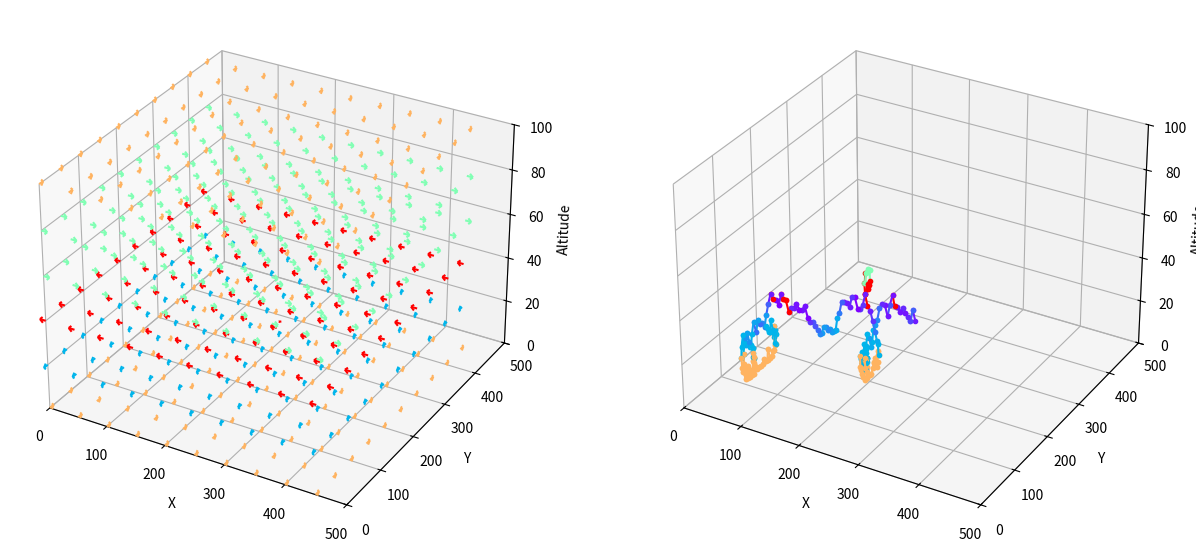

Reproduce this figure in Python.
import numpy as np
import matplotlib.pyplot as plt
from mpl_toolkits.mplot3d import Axes3D
from matplotlib import cm


class FlowField3D:
    def __init__(self, x_dim, y_dim, z_dim, num_levels, min_vel, max_vel, seed):
        self.x_dim = x_dim
        self.y_dim = y_dim
        self.z_dim = z_dim
        self.num_levels = num_levels
        self.min_vel = min_vel
        self.max_vel = max_vel
        self.flow_field, self.directions, self.magnitudes = self.initialize_flow()
        np.random.seed(seed)

    def randomize_flow(self):

        directions_bucket = [0, np.pi / 2, np.pi, 3 * np.pi / 2]
        magnitudes_bucket = [5]


        # Create the result arrays with at least one occurrence of each value
        directions_result = np.random.choice(directions_bucket, 6, replace=True).tolist()
        magnitudes_result = np.random.choice(magnitudes_bucket, 6, replace=True).tolist()

        # Ensure each value from the original arrays appears at least once
        for value in directions_bucket:
            if value not in directions_result:
                directions_result[np.random.randint(6)] = value
        for value in  magnitudes_bucket:
            if value not in magnitudes_result:
                magnitudes_result[np.random.randint(6)] = value

        # Shuffle the arrays to randomize the order
        np.random.shuffle(directions_result)
        np.random.shuffle(magnitudes_result)

        self.directions = directions_result
        self.magnitudes = magnitudes_result

        print(self.directions)
        print(self.magnitudes)

        self.generate_random_planar_flow_field()


    def gradualize_random_flow(self, max_angle_change=np.deg2rad(10)):
        #print(max_angle_change, self.directions)

        new_directions = []
        for direction in self.directions:
            angle_change = np.random.uniform(-max_angle_change, max_angle_change)
            new_direction = (direction + angle_change) #% (2 * np.pi)
            new_directions.append(new_direction)

        self.directions = new_directions
        self.generate_random_planar_flow_field()


    def initialize_flow(self):
        self.directions = np.random.uniform(0, 2 * np.pi, size=self.num_levels)
        self.magnitudes = np.random.uniform(self.min_vel, self.max_vel, size=self.num_levels)

        # Static Debugging:
        #self.directions = [0,  np.pi/2, np.pi, 3*np.pi/2, 0, np.pi]
        #self.magnitudes = [5, 10, 5, 10, 10, 5]

        # Static Debugging2:
        self.directions = [np.pi, 0, np.pi, 3 * np.pi / 2, np.pi / 2, 0]
        self.magnitudes = [10, 5, 10, 5, 10, 5]

        self.randomize_flow()

        return self.generate_random_planar_flow_field()


    def generate_random_planar_flow_field(self):
        """
        The shape of the flow field is (num_levels, x_dim, y_dim, 4) where x y and z are index values:

            1. flow_field[z, x, y, 0]: The horizontal flow component in the X direction (u).
            2. flow_field[z, x, y, 1]: The horizontal flow component in the Y direction (v).
            3. flow_field[z, x, y, 2]: The vertical flow component, which is set to 0 since the flow is only in the X-Y plane (w).
            4. flow_field[z, x, y, 3]: The altitude level corresponding to the Z dimension.

        :return:
        """
        alt_levels = np.linspace(0, self.z_dim, self.num_levels, endpoint=True)

        #print(alt_levels)

        flow_field = np.zeros((self.num_levels, self.x_dim, self.y_dim, 4))
        for z in range(self.num_levels):
            u = round(np.cos(self.directions[z]) * self.magnitudes[z],2)
            v = round(np.sin(self.directions[z]) * self.magnitudes[z], 2)
            flow_field[z, :, :, 0] = u
            flow_field[z, :, :, 1] = v
            flow_field[z, :, :, 2] = 0  # Flow is only in the X-Y plane
            flow_field[z, :, :, 3] = alt_levels[z]  # Store altitude in the fourth dimension

        self.flow_field = flow_field

        return self.flow_field, self.directions, self.magnitudes

    def interpolate_flow(self, x, y, z):
        # Determine the indices of the levels below and above the current altitude
        below_idx = int(np.floor(z / (self.z_dim / self.num_levels)))
        above_idx = int(np.ceil(z / (self.z_dim / self.num_levels)))

        # Ensure the indices are within bounds
        below_idx = max(0, min(self.num_levels - 1, below_idx))
        above_idx = max(0, min(self.num_levels - 1, above_idx))

        if below_idx == above_idx:
            flow_below = self.flow_field[below_idx, :, :, :3]
            flow_above = flow_below
        else:
            flow_below = self.flow_field[below_idx, :, :, :3]
            flow_above = self.flow_field[above_idx, :, :, :3]

        # Interpolate the flow at the current x, y, and z positions
        frac = (z % (self.z_dim / self.num_levels)) / (self.z_dim / self.num_levels)

        #Clip ranges, so that the agent can go out of bounds, taking the nearest value
        u_below = flow_below[np.clip(int(y), 0, int(self.y_dim)-1), np.clip(int(x), 0, int(self.x_dim)-1), 0]
        v_below = flow_below[np.clip(int(y), 0, int(self.y_dim)-1), np.clip(int(x), 0, int(self.x_dim)-1), 1]
        u_above = flow_above[np.clip(int(y), 0, int(self.y_dim)-1), np.clip(int(x), 0, int(self.x_dim)-1), 0]
        v_above = flow_above[np.clip(int(y), 0, int(self.y_dim)-1), np.clip(int(x), 0, int(self.x_dim)-1), 1]

        u = u_below + frac * (u_above - u_below)
        v = v_below + frac * (v_above - v_below)

        return u, v, 0  # Assuming zero vertical flow


    def visualize_3d_planar_flow(self, ax, skip=1, interpolation_point=None):
        for z in range(self.flow_field.shape[0]):
            X, Y = np.meshgrid(np.arange(self.flow_field.shape[1]), np.arange(self.flow_field.shape[2]))
            U = self.flow_field[z, :, :, 0]
            V = self.flow_field[z, :, :, 1]
            W = self.flow_field[z, :, :, 2]  # Flow is only in the X-Y plane
            Z = np.full_like(X, self.flow_field[z, 0, 0, 3])

            # Calculate directions for color mapping
            directions = np.arctan2(V, U)
            norm = plt.Normalize(-np.pi, np.pi)
            colors = cm.rainbow(norm(directions))

            for i in range(0, X.shape[0], skip):
                for j in range(0, Y.shape[1], skip):
                    ax.quiver(X[i, j], Y[i, j], Z[i, j], U[i, j], V[i, j], W[i, j],
                              length=self.magnitudes[z] * 2, normalize=True, arrow_length_ratio=.5, color=colors[i, j])

        if interpolation_point is not None:
            x, y, z = interpolation_point
            u_interp, v_interp, w_interp = self.interpolate_flow(x, y, z)
            ax.quiver(x, y, z, u_interp, v_interp, w_interp, color='red')

        ax.set_xlabel('X')
        ax.set_ylabel('Y')
        ax.set_zlabel('Altitude')
        ax.set_xlim(0, self.flow_field.shape[1])
        ax.set_ylim(0, self.flow_field.shape[2])
        ax.set_zlim(0, self.flow_field[-1, 0, 0, 3])  # Set the z-axis limit to the maximum altitude


class PointMass:
    def __init__(self, flow_field_3d, x, y, z, mass, dt):
        self.flow_field_3d = flow_field_3d
        self.x = x
        self.y = y
        self.z = z
        self.mass = mass
        self.dt = dt
        self.path = [(x, y, z)]
        self.velocity = np.array([0.0, 0.0, 0.0])

    def move(self, dz):
        """
        Move the point mass vertically by dz units and let the flow dictate the horizontal movement.

        :param dz: Change in altitude (can be positive or negative).
        """
        self.z = np.clip(self.z + dz, 0, self.flow_field_3d.z_dim - 1)
        u, v, _ = self.flow_field_3d.interpolate_flow(int(self.x), int(self.y), self.z)

        # Update position based on flow and timestep
        self.x = np.clip(self.x + u * self.dt, 0, self.flow_field_3d.x_dim - 1)
        self.y = np.clip(self.y + v * self.dt, 0, self.flow_field_3d.y_dim - 1)

        # Update velocity
        self.velocity = np.array([u, v, 0])

        self.path.append((self.x, self.y, self.z))

    def simulate(self, steps, dz_func):
        """
        Simulate the point mass movement through the flow field for a given number of steps.

        :param steps: Number of steps to simulate.
        :param dz_func: Function to determine dz at each step.
        """
        for _ in range(steps):
            dz = dz_func()
            self.move(dz)

    def visualize_path(self, ax):
        path = np.array(self.path)
        # Calculate directions for color mapping
        directions = np.arctan2(np.diff(path[:, 1]), np.diff(path[:, 0]))
        norm = plt.Normalize(-np.pi, np.pi)
        colors = cm.rainbow(norm(directions))

        for i in range(len(directions)):
            ax.plot(path[i:i+2, 0], path[i:i+2, 1], path[i:i+2, 2], color=colors[i], marker='.')

        ax.set_xlabel('X')
        ax.set_ylabel('Y')
        ax.set_zlabel('Altitude')
        ax.set_xlim(0, self.flow_field_3d.x_dim)
        ax.set_ylim(0, self.flow_field_3d.y_dim)
        ax.set_zlim(0, self.flow_field_3d.z_dim)


if __name__ == '__main__':

    # Example usage
    x_dim = 500
    y_dim = 500
    z_dim = 100
    num_levels = 6
    min_vel = 1
    max_vel = 10
    skip = x_dim // 10
    seed = 0
    np.random.seed(seed)

    flow_field_3d = FlowField3D(x_dim, y_dim, z_dim, num_levels, min_vel, max_vel, seed)

    # Initialize the point mass
    mass = 1.0  # Mass of the point mass
    dt = 1.0  # Time step for simulation
    point_mass = PointMass(flow_field_3d, x=250, y=250, z=25, mass=mass, dt=dt)

    # Simulate the point mass movement
    steps = 200
    dz_func = lambda: np.random.choice([-5, -2, 0, 2, 5])  # Randomly move up, down, or stay at the same altitude
    point_mass.simulate(steps, dz_func)

    # Create a single figure with two subplots
    fig = plt.figure(figsize=(15, 10))

    # Plot the flow field
    ax1 = fig.add_subplot(121, projection='3d')
    flow_field_3d.visualize_3d_planar_flow(ax1, skip, interpolation_point=(250, 250, 25))

    # Plot the point mass path
    ax2 = fig.add_subplot(122, projection='3d')
    point_mass.visualize_path(ax2)

plt.show()
